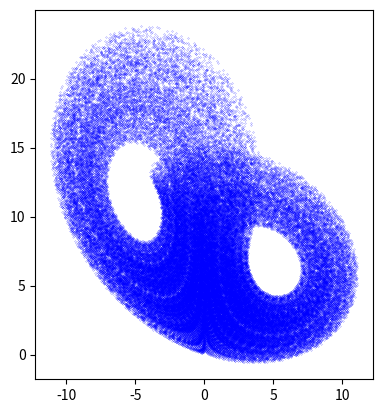

Here is the Python script that generated this plot:
import matplotlib.pyplot as plt
import numpy as np

x_0 = 1
y_0 = 3
z_0 = 5

t = 5000
b = 8 / 3
r = 10
sigma = 10
dlina = 100000
step = t / dlina

x = [x_0]
y = [y_0]
z = [z_0]
Xs = []
Ys = []
alpha = 0

for i in range(dlina - 1):
    x.append(0)
    y.append(0)
    z.append(0)
    x[i + 1] = x[i] + step * (sigma * (y[i] - x[i]))
    y[i + 1] = y[i] + step * (x[i] * (r - z[i]) - y[i])
    z[i + 1] = z[i] + step * (x[i] * y[i] - b * z[i])

    Xs.append(y[i + 1] - x[i + 1] * np.sin(alpha) / 2)
    Ys.append(z[i + 1] - x[i + 1] * np.cos(alpha) / 2)

fig = plt.figure()
ax1 = fig.add_subplot(111)
ax1.set_aspect(1)
ax1.scatter(Xs, Ys, s=0.02, color='blue')

plt.show()
